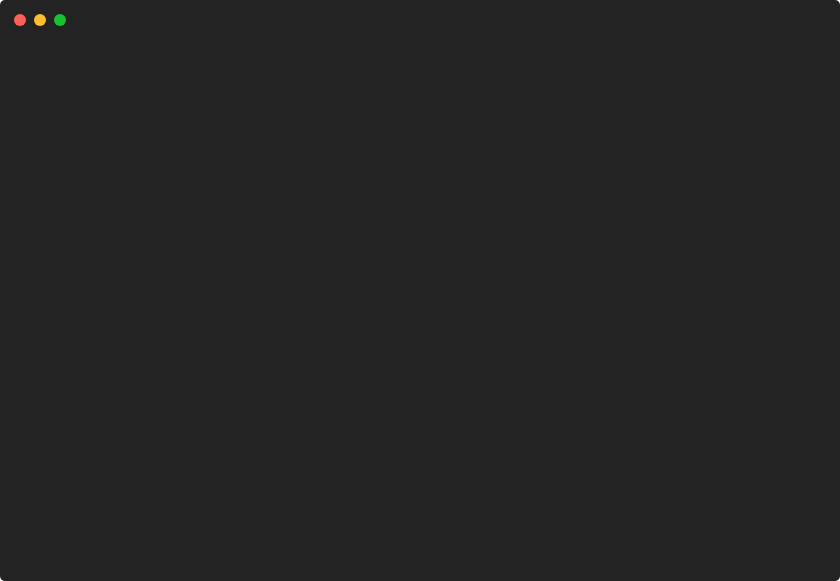
t = 0.00 s
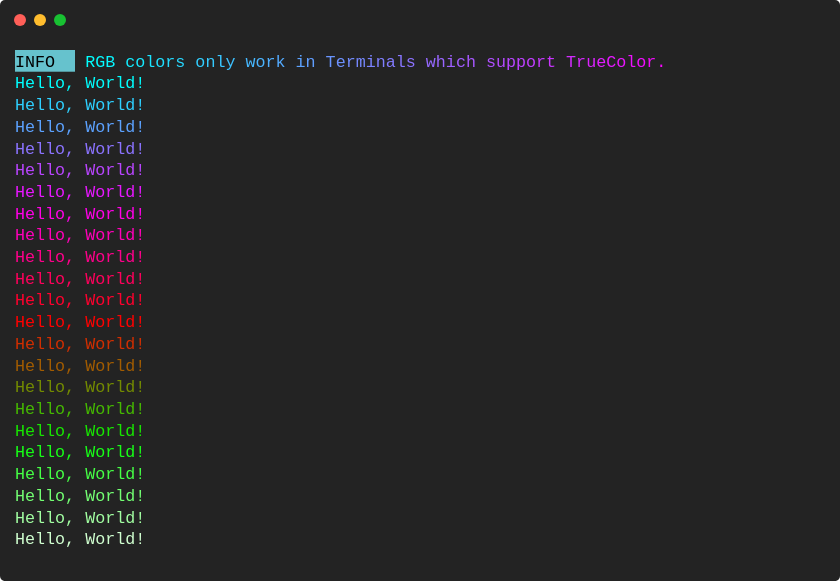
t = 0.91 s
t = 1.81 s: frame unchanged from t = 0.91 s, image omitted
t = 2.72 s: frame unchanged from t = 0.91 s, image omitted
t = 3.62 s: frame unchanged from t = 0.91 s, image omitted
t = 4.53 s: frame unchanged from t = 0.91 s, image omitted

The animated SVG that drew these frames (rendered in a browser with its animation timeline set to each time). Animation: 1 CSS @keyframes rule; one cycle of 5.43 s, repeats indefinitely.

<svg xmlns="http://www.w3.org/2000/svg" xmlns:xlink="http://www.w3.org/1999/xlink" width="840" height="581.04"><rect width="840" height="581.04" class="a" rx="5" ry="5"/><svg x="0%" y="0%"><circle cx="20" cy="20" r="6" class="b"/><circle cx="40" cy="20" r="6" class="c"/><circle cx="60" cy="20" r="6" class="d"/></svg><svg xmlns="http://www.w3.org/2000/svg" xmlns:xlink="http://www.w3.org/1999/xlink" width="800" height="521.04" x="15" y="50" viewBox="0 0 80 52.104"><style>@keyframes aA{0%{transform:translateX(0)}7.9%{transform:translateX(-240px)}}.e,.f,.g{font-family:&apos;Courier New&apos; Roboto,Helvetica,Arial,sans-serif,&apos;Apple Color Emoji&apos;,&apos;Segoe UI Emoji&apos;!important}.a{fill:#232323}.b{fill:#ff5f58}.c{fill:#ffbd2e}.d{fill:#18c132}.f{fill:#66c2cd}.g,.h,.i,.j,.k,.l{white-space:pre}.h{fill:#0ff}.i{fill:#04faff}.j{fill:#08f6ff}.k{fill:#11edff}.l{fill:#15e9ff}.m{fill:#1ae4ff}.m,.n,.o,.p,.q,.r{white-space:pre}.n{fill:#1ee0ff}.o{fill:#23dbff}.p{fill:#27d7ff}.q{fill:#30ceff}.r{fill:#34caff}.s{fill:#39c5ff}.s,.t,.u,.v,.w,.x{white-space:pre}.t{fill:#3dc1ff}.u{fill:#46b8ff}.v{fill:#4ab4ff}.w{fill:#4fafff}.x{fill:#53abff}.A,.B,.C,.D,.y,.z{white-space:pre}.y{fill:#5ca2ff}.z{fill:#609eff}.A{fill:#6995ff}.B{fill:#6d91ff}.C{fill:#728cff}.D{fill:#7688ff}.E{fill:#7b83ff}.E,.F,.G,.H,.I,.J{white-space:pre}.F{fill:#7f7fff}.G{fill:#837bff}.H{fill:#8876ff}.I{fill:#8c72ff}.J{fill:#9569ff}.K{fill:#9965ff}.K,.L,.M,.N,.O,.P{white-space:pre}.L{fill:#9e60ff}.M{fill:#a25cff}.N{fill:#a757ff}.O{fill:#af4fff}.P{fill:#b44aff}.Q{fill:#b846ff}.Q,.R,.S,.T,.U,.V{white-space:pre}.R{fill:#bd41ff}.S{fill:#c13dff}.T{fill:#c539ff}.U{fill:#ca34ff}.V{fill:#d32bff}.W{fill:#d727ff}.W,.X,.Y,.Z,.aa{white-space:pre}.X{fill:#db23ff}.Y{fill:#e01eff}.Z{fill:#e41aff}.aa{fill:#e915ff}.ab{fill:#ed11ff}.ab,.ac,.ad,.ae{white-space:pre}.ac{fill:#f10dff}.ad{fill:#f608ff}.ae{fill:#fa04ff}.af{fill:#2ed0ff}.af,.ag,.ah,.ai{white-space:pre}.ag{fill:#8b73ff}.ah{fill:#b945ff}.ai{fill:#e717ff}.aj{fill:#ff00e7}.aj,.ak,.al,.am{white-space:pre}.ak{fill:#ff00b9}.al{fill:#ff008b}.am{fill:#ff005c}.an{fill:#ff002e}.an,.ao,.ap,.aq{white-space:pre}.ao{fill:red}.ap{fill:#d02e00}.aq{fill:#a25c00}.ar{fill:#738b00}.ar,.as,.at,.au{white-space:pre}.as{fill:#45b900}.at{fill:#17e700}.au{fill:#17ff17}.av{fill:#45ff45}.av,.aw,.ax,.ay{white-space:pre}.aw{fill:#73ff73}.ax{fill:#a2ffa2}.ay{fill:#d0ffd0}.az{fill:transparent}.aB{animation-duration:5.430591s;animation-iteration-count:infinite;animation-name:aA;animation-timing-function:steps(1,end)}.aC{fill:#a0a0a0;white-space:pre}</style><g class="e" font-family="'JetBrainsMono',Monaco, Consolas, Menlo, 'Bitstream Vera Sans Mono', 'Powerline Symbols', monospace" font-size="1.67"><defs><symbol id="1"><rect width="6" height="2.171" x="0" y="0" class="f"/><text x="0" y="1.67" class="g">INFO</text><text x="7.014" y="1.67" class="h">R</text><text x="8.016" y="1.67" class="i">G</text><text x="9.018" y="1.67" class="j">B</text><text x="11.022" y="1.67" class="k">c</text><text x="12.024" y="1.67" class="l">o</text><text x="13.026" y="1.67" class="m">l</text><text x="14.028" y="1.67" class="n">o</text><text x="15.03" y="1.67" class="o">r</text><text x="16.032" y="1.67" class="p">s</text><text x="18.036" y="1.67" class="q">o</text><text x="19.038" y="1.67" class="r">n</text><text x="20.04" y="1.67" class="s">l</text><text x="21.042" y="1.67" class="t">y</text><text x="23.046" y="1.67" class="u">w</text><text x="24.048" y="1.67" class="v">o</text><text x="25.05" y="1.67" class="w">r</text><text x="26.052" y="1.67" class="x">k</text><text x="28.056" y="1.67" class="y">i</text><text x="29.058" y="1.67" class="z">n</text><text x="31.062" y="1.67" class="A">T</text><text x="32.064" y="1.67" class="B">e</text><text x="33.066" y="1.67" class="C">r</text><text x="34.068" y="1.67" class="D">m</text><text x="35.07" y="1.67" class="E">i</text><text x="36.072" y="1.67" class="F">n</text><text x="37.074" y="1.67" class="G">a</text><text x="38.076" y="1.67" class="H">l</text><text x="39.078" y="1.67" class="I">s</text><text x="41.082" y="1.67" class="J">w</text><text x="42.084" y="1.67" class="K">h</text><text x="43.086" y="1.67" class="L">i</text><text x="44.088" y="1.67" class="M">c</text><text x="45.09" y="1.67" class="N">h</text><text x="47.094" y="1.67" class="O">s</text><text x="48.096" y="1.67" class="P">u</text><text x="49.098" y="1.67" class="Q">p</text><text x="50.1" y="1.67" class="R">p</text><text x="51.102" y="1.67" class="S">o</text><text x="52.104" y="1.67" class="T">r</text><text x="53.106" y="1.67" class="U">t</text><text x="55.11" y="1.67" class="V">T</text><text x="56.112" y="1.67" class="W">r</text><text x="57.114" y="1.67" class="X">u</text><text x="58.116" y="1.67" class="Y">e</text><text x="59.118" y="1.67" class="Z">C</text><text x="60.12" y="1.67" class="aa">o</text><text x="61.122" y="1.67" class="ab">l</text><text x="62.124" y="1.67" class="ac">o</text><text x="63.126" y="1.67" class="ad">r</text><text x="64.128" y="1.67" class="ae">.</text></symbol><symbol id="2"><text x="0" y="1.67" class="h">Hello,</text><text x="7.014" y="1.67" class="h">World!</text></symbol><symbol id="3"><text x="0" y="1.67" class="af">Hello,</text><text x="7.014" y="1.67" class="af">World!</text></symbol><symbol id="4"><text x="0" y="1.67" class="y">Hello,</text><text x="7.014" y="1.67" class="y">World!</text></symbol><symbol id="5"><text x="0" y="1.67" class="ag">Hello,</text><text x="7.014" y="1.67" class="ag">World!</text></symbol><symbol id="6"><text x="0" y="1.67" class="ah">Hello,</text><text x="7.014" y="1.67" class="ah">World!</text></symbol><symbol id="7"><text x="0" y="1.67" class="ai">Hello,</text><text x="7.014" y="1.67" class="ai">World!</text></symbol><symbol id="8"><text x="0" y="1.67" class="aj">Hello,</text><text x="7.014" y="1.67" class="aj">World!</text></symbol><symbol id="9"><text x="0" y="1.67" class="ak">Hello,</text><text x="7.014" y="1.67" class="ak">World!</text></symbol><symbol id="10"><text x="0" y="1.67" class="al">Hello,</text><text x="7.014" y="1.67" class="al">World!</text></symbol><symbol id="11"><text x="0" y="1.67" class="am">Hello,</text><text x="7.014" y="1.67" class="am">World!</text></symbol><symbol id="12"><text x="0" y="1.67" class="an">Hello,</text><text x="7.014" y="1.67" class="an">World!</text></symbol><symbol id="13"><text x="0" y="1.67" class="ao">Hello,</text><text x="7.014" y="1.67" class="ao">World!</text></symbol><symbol id="14"><text x="0" y="1.67" class="ap">Hello,</text><text x="7.014" y="1.67" class="ap">World!</text></symbol><symbol id="15"><text x="0" y="1.67" class="aq">Hello,</text><text x="7.014" y="1.67" class="aq">World!</text></symbol><symbol id="16"><text x="0" y="1.67" class="ar">Hello,</text><text x="7.014" y="1.67" class="ar">World!</text></symbol><symbol id="17"><text x="0" y="1.67" class="as">Hello,</text><text x="7.014" y="1.67" class="as">World!</text></symbol><symbol id="18"><text x="0" y="1.67" class="at">Hello,</text><text x="7.014" y="1.67" class="at">World!</text></symbol><symbol id="19"><text x="0" y="1.67" class="au">Hello,</text><text x="7.014" y="1.67" class="au">World!</text></symbol><symbol id="20"><text x="0" y="1.67" class="av">Hello,</text><text x="7.014" y="1.67" class="av">World!</text></symbol><symbol id="21"><text x="0" y="1.67" class="aw">Hello,</text><text x="7.014" y="1.67" class="aw">World!</text></symbol><symbol id="22"><text x="0" y="1.67" class="ax">Hello,</text><text x="7.014" y="1.67" class="ax">World!</text></symbol><symbol id="23"><text x="0" y="1.67" class="ay">Hello,</text><text x="7.014" y="1.67" class="ay">World!</text></symbol><symbol id="a"><rect width="80" height="24" x="0" y="0" class="az"/></symbol></defs><rect width="80" height="52.104" class="a"/><g class="aB"><svg width="400" x="0" y="0"><svg x="0"><use xlink:href="#a"/></svg><svg x="80"><use xlink:href="#a"/><rect width="6" height="2.171" x="0" y="0" class="f"/><text x="0" y="1.67" class="g">INFO</text><text x="7.014" y="1.67" class="h">R</text><text x="8.016" y="1.67" class="i">G</text><text x="9.018" y="1.67" class="j">B</text><text x="11.022" y="1.67" class="k">c</text><text x="12.024" y="1.67" class="l">o</text><text x="13.026" y="1.67" class="m">l</text><text x="14.028" y="1.67" class="n">o</text><text x="15.03" y="1.67" class="o">r</text><text x="16.032" y="1.67" class="p">s</text><text x="18.036" y="1.67" class="q">o</text><text x="19.038" y="1.67" class="r">n</text><text x="20.04" y="1.67" class="s">l</text><text x="21.042" y="1.67" class="t">y</text><text x="23.046" y="1.67" class="u">w</text><text x="24.048" y="1.67" class="v">o</text><text x="25.05" y="1.67" class="w">r</text><text x="26.052" y="1.67" class="x">k</text><text x="28.056" y="1.67" class="y">i</text><text x="29.058" y="1.67" class="z">n</text><text x="31.062" y="1.67" class="A">T</text><text x="32.064" y="1.67" class="B">e</text><text x="33.066" y="1.67" class="C">r</text><text x="34.068" y="1.67" class="D">m</text><text x="35.07" y="1.67" class="E">i</text><text x="36.072" y="1.67" class="F">n</text><text x="37.074" y="1.67" class="G">a</text><text x="38.076" y="1.67" class="H">l</text><text x="39.078" y="1.67" class="I">s</text><text x="41.082" y="1.67" class="J">w</text><text x="42.084" y="1.67" class="K">h</text><text x="43.086" y="1.67" class="L">i</text><text x="44.088" y="1.67" class="M">c</text><text x="45.09" y="1.67" class="N">h</text><text x="47.094" y="1.67" class="O">s</text></svg><svg x="160"><use xlink:href="#a"/><use y="0" xlink:href="#1"/><use y="2.171" xlink:href="#2"/><use y="4.342" xlink:href="#3"/><use y="6.513" xlink:href="#4"/><use y="8.684" xlink:href="#5"/><use y="10.855" xlink:href="#6"/><use y="13.026" xlink:href="#7"/><use y="15.197" xlink:href="#8"/><use y="17.368" xlink:href="#9"/><use y="19.539" xlink:href="#10"/><use y="21.71" xlink:href="#11"/><use y="23.881" xlink:href="#12"/><use y="26.052" xlink:href="#13"/><use y="28.223" xlink:href="#14"/><use y="30.394" xlink:href="#15"/><use y="32.565" xlink:href="#16"/><use y="34.736" xlink:href="#17"/><use y="36.907" xlink:href="#18"/></svg><svg x="240"><use xlink:href="#a"/><use y="0" xlink:href="#1"/><use y="2.171" xlink:href="#2"/><use y="4.342" xlink:href="#3"/><use y="6.513" xlink:href="#4"/><use y="8.684" xlink:href="#5"/><use y="10.855" xlink:href="#6"/><use y="13.026" xlink:href="#7"/><use y="15.197" xlink:href="#8"/><use y="17.368" xlink:href="#9"/><use y="19.539" xlink:href="#10"/><use y="21.71" xlink:href="#11"/><use y="23.881" xlink:href="#12"/><use y="26.052" xlink:href="#13"/><use y="28.223" xlink:href="#14"/><use y="30.394" xlink:href="#15"/><use y="32.565" xlink:href="#16"/><use y="34.736" xlink:href="#17"/><use y="36.907" xlink:href="#18"/><use y="39.078" xlink:href="#19"/><use y="41.249" xlink:href="#20"/><use y="43.42" xlink:href="#21"/><use y="45.591" xlink:href="#22"/><use y="47.762" xlink:href="#23"/></svg><svg x="320"><use xlink:href="#a"/><use y="0" xlink:href="#3"/><use y="2.171" xlink:href="#4"/><use y="4.342" xlink:href="#5"/><use y="6.513" xlink:href="#6"/><use y="8.684" xlink:href="#7"/><use y="10.855" xlink:href="#8"/><use y="13.026" xlink:href="#9"/><use y="15.197" xlink:href="#10"/><use y="17.368" xlink:href="#11"/><use y="19.539" xlink:href="#12"/><use y="21.71" xlink:href="#13"/><use y="23.881" xlink:href="#14"/><use y="26.052" xlink:href="#15"/><use y="28.223" xlink:href="#16"/><use y="30.394" xlink:href="#17"/><use y="32.565" xlink:href="#18"/><use y="34.736" xlink:href="#19"/><use y="36.907" xlink:href="#20"/><use y="39.078" xlink:href="#21"/><use y="41.249" xlink:href="#22"/><use y="43.42" xlink:href="#23"/><text x="0" y="49.432" class="aC">Restarting</text><text x="11.022" y="49.432" class="aC">animation...</text></svg></svg></g></g></svg></svg>
